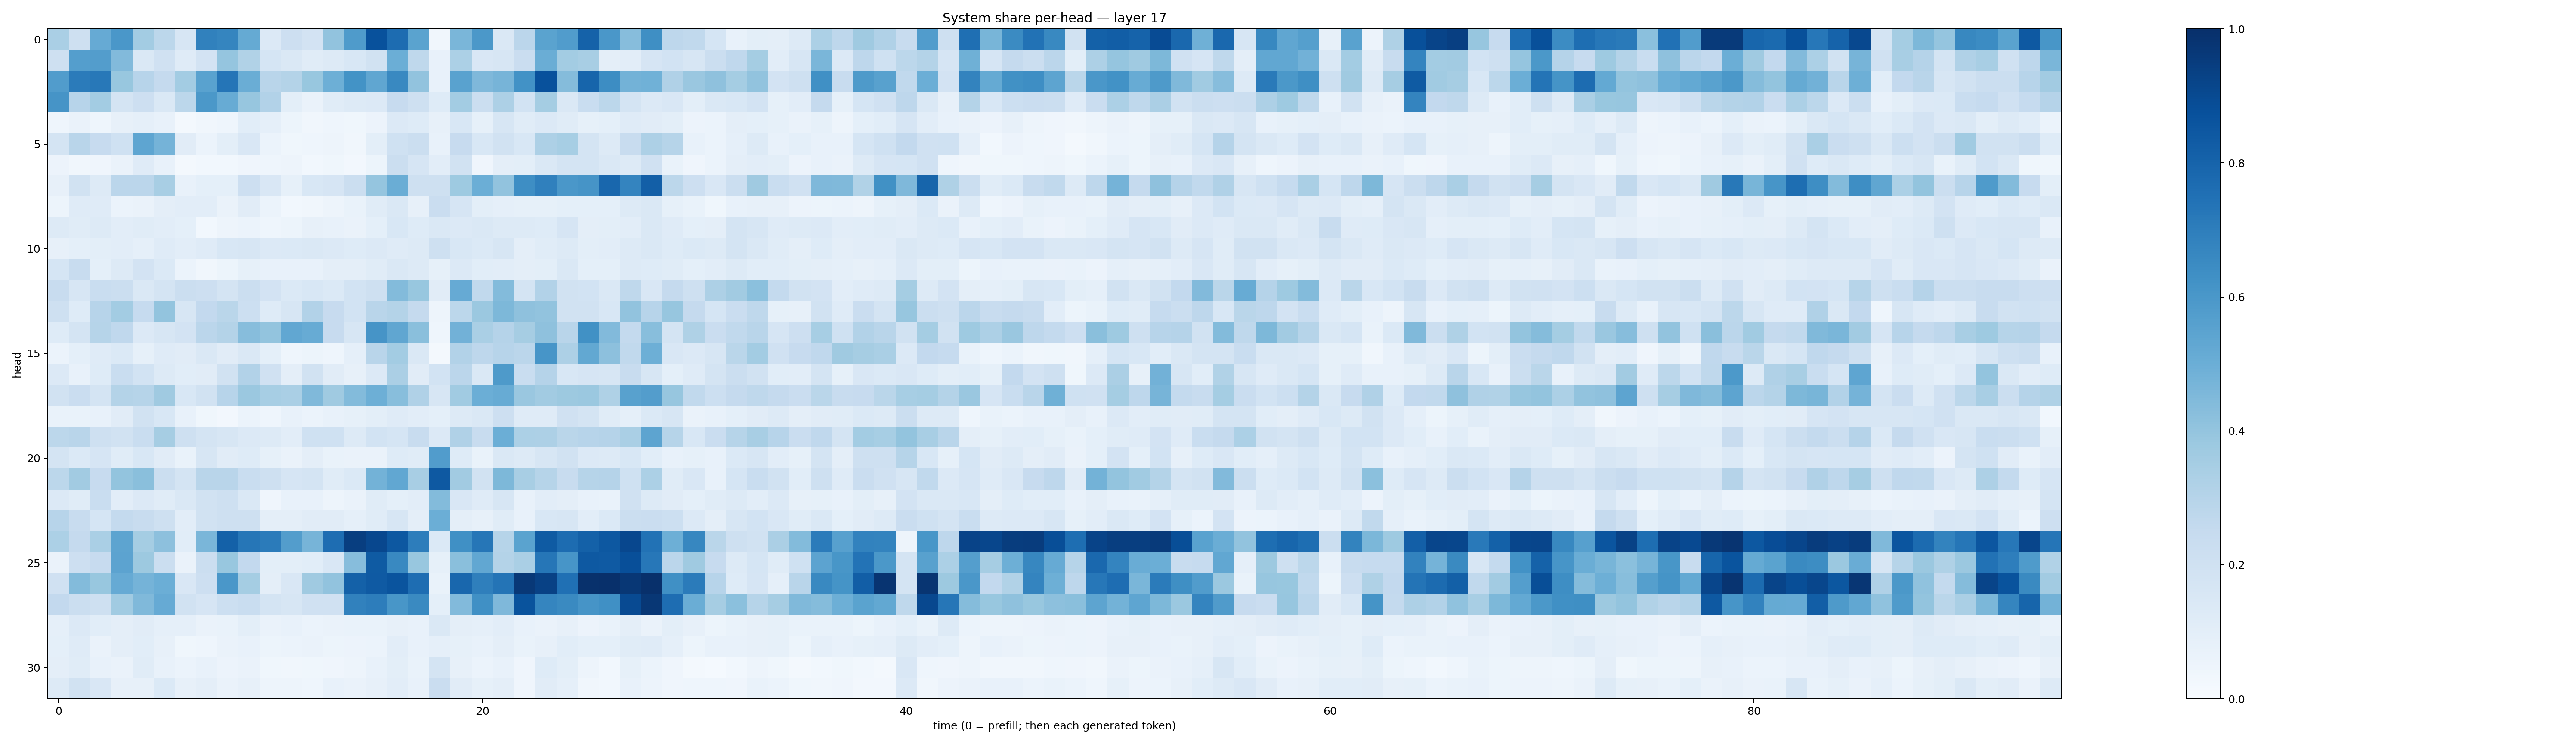

The file beside this chart, header and first rows:
0.3396065, 0.20551696, 0.5143122, 0.59870076, 0.35834506, 0.27831656, 0.16377757, 0.68728584, 0.67142224, 0.51763123, 0.13586068, 0.21470515, 0.18017647, 0.4026733, 0.58223534, 0.8716049, 0.76878935, 0.5487348, 0.033363435, 0.4615288, 0.59726244, 0.14666136, 0.28362122, 0.54747856
0.2059, 0.5701, 0.574, 0.4418, 0.1433, 0.1972, 0.1175, 0.18, 0.3946, 0.3137, 0.1698, 0.1467, 0.114, 0.1311, 0.1525, 0.1879, 0.4971, 0.2734, 0.07632, 0.3306, 0.152, 0.1603, 0.2294, 0.5037
0.5769, 0.7093, 0.7197, 0.3868, 0.2939, 0.2508, 0.3556, 0.5517, 0.7321, 0.5019, 0.2917, 0.3072, 0.3903, 0.4952, 0.621, 0.5319, 0.6585, 0.4047, 0.07658, 0.5521, 0.4516, 0.4703, 0.6243, 0.8749
0.6099, 0.2935, 0.3573, 0.1721, 0.2146, 0.1441, 0.2788, 0.5945, 0.5112, 0.3909, 0.3114, 0.1008, 0.06456, 0.1139, 0.1311, 0.1337, 0.2427, 0.2064, 0.1226, 0.3585, 0.2254, 0.3251, 0.1872, 0.3521
0.04531, 0.0659, 0.04389, 0.07901, 0.08786, 0.07615, 0.02313, 0.03483, 0.04331, 0.1059, 0.0895, 0.05144, 0.0343, 0.04388, 0.03721, 0.05685, 0.1338, 0.123, 0.07956, 0.1538, 0.08231, 0.1593, 0.1168, 0.1356
0.178, 0.29, 0.2427, 0.1995, 0.5376, 0.4751, 0.1096, 0.06046, 0.1008, 0.1509, 0.05985, 0.03624, 0.04603, 0.04897, 0.03281, 0.09974, 0.1993, 0.2257, 0.07499, 0.2432, 0.1547, 0.1931, 0.1547, 0.3255
0.05515, 0.03491, 0.04223, 0.06432, 0.1175, 0.074, 0.02341, 0.03019, 0.0274, 0.0407, 0.04509, 0.04759, 0.03098, 0.03662, 0.02432, 0.05329, 0.2192, 0.1664, 0.1036, 0.1905, 0.04234, 0.09433, 0.09878, 0.147
0.07941, 0.1879, 0.1302, 0.2819, 0.2826, 0.3425, 0.07182, 0.09276, 0.09295, 0.2111, 0.1505, 0.08342, 0.1536, 0.1656, 0.2193, 0.3953, 0.5031, 0.2084, 0.2046, 0.3726, 0.4989, 0.4038, 0.6399, 0.6914
0.05079, 0.1187, 0.1186, 0.06242, 0.06618, 0.09529, 0.1016, 0.1018, 0.06515, 0.1118, 0.06119, 0.02872, 0.03207, 0.05037, 0.06692, 0.114, 0.1414, 0.08094, 0.2266, 0.1644, 0.09897, 0.08671, 0.08505, 0.08315
0.1289, 0.1155, 0.1266, 0.1042, 0.1141, 0.1022, 0.09209, 0.02968, 0.04985, 0.06111, 0.04574, 0.05098, 0.07878, 0.07425, 0.06578, 0.08987, 0.1527, 0.1212, 0.1451, 0.1346, 0.1416, 0.1252, 0.1308, 0.1242
0.07879, 0.08993, 0.1005, 0.1039, 0.08662, 0.12, 0.1022, 0.1185, 0.156, 0.1633, 0.1351, 0.1369, 0.1415, 0.1332, 0.1243, 0.1341, 0.1202, 0.1286, 0.204, 0.1539, 0.1384, 0.1609, 0.09708, 0.1157
0.1714, 0.2368, 0.09278, 0.1303, 0.1798, 0.1371, 0.06163, 0.03391, 0.05211, 0.08537, 0.07139, 0.0753, 0.0776, 0.09643, 0.09711, 0.114, 0.1451, 0.127, 0.08346, 0.1359, 0.1086, 0.1045, 0.09598, 0.1008
0.2407, 0.1625, 0.2339, 0.2202, 0.1457, 0.1743, 0.2245, 0.2118, 0.1737, 0.2248, 0.181, 0.1375, 0.1532, 0.1401, 0.1839, 0.2104, 0.4397, 0.3903, 0.1101, 0.5137, 0.2643, 0.4407, 0.1723, 0.3093
0.2041, 0.1238, 0.2959, 0.3575, 0.2462, 0.4023, 0.16, 0.2614, 0.2875, 0.2184, 0.1219, 0.1614, 0.3116, 0.2449, 0.1861, 0.2899, 0.3059, 0.2525, 0.0489, 0.2803, 0.3827, 0.4533, 0.4122, 0.4056
0.1213, 0.1728, 0.3, 0.267, 0.1337, 0.1564, 0.18, 0.2817, 0.3057, 0.4307, 0.4017, 0.5303, 0.5099, 0.2446, 0.162, 0.6129, 0.5324, 0.4229, 0.04398, 0.4809, 0.3376, 0.3042, 0.3492, 0.4117
0.05882, 0.09094, 0.1208, 0.138, 0.08492, 0.1208, 0.1119, 0.1446, 0.1105, 0.1459, 0.09075, 0.04573, 0.05345, 0.04364, 0.08644, 0.2898, 0.3557, 0.1475, 0.02218, 0.311, 0.277, 0.2968, 0.2839, 0.6078
0.1349, 0.07723, 0.1222, 0.232, 0.1863, 0.1274, 0.1088, 0.1131, 0.1878, 0.3113, 0.1955, 0.0968, 0.1897, 0.1101, 0.08157, 0.135, 0.333, 0.1106, 0.1842, 0.2843, 0.1455, 0.5876, 0.2342, 0.3025
0.1941, 0.2274, 0.1742, 0.3047, 0.2972, 0.3688, 0.1533, 0.1904, 0.2967, 0.3815, 0.3467, 0.338, 0.4484, 0.369, 0.4399, 0.494, 0.4268, 0.3193, 0.1585, 0.3665, 0.499, 0.51, 0.3865, 0.3609
0.06643, 0.06961, 0.0775, 0.1128, 0.1913, 0.156, 0.07716, 0.03903, 0.02461, 0.05896, 0.04556, 0.07475, 0.05982, 0.07275, 0.08496, 0.09849, 0.1185, 0.1023, 0.09292, 0.1302, 0.1448, 0.2125, 0.1196, 0.1207
0.2776, 0.2916, 0.2042, 0.1914, 0.2318, 0.3501, 0.2054, 0.1756, 0.157, 0.1332, 0.1312, 0.1035, 0.203, 0.2024, 0.1286, 0.1859, 0.1709, 0.2397, 0.1363, 0.3202, 0.2354, 0.4971, 0.3319, 0.3243
0.1747, 0.1374, 0.1668, 0.1139, 0.1525, 0.1107, 0.06804, 0.1626, 0.1131, 0.1219, 0.08581, 0.06595, 0.0956, 0.06692, 0.06501, 0.06595, 0.1237, 0.1169, 0.5761, 0.1237, 0.06934, 0.1429, 0.1325, 0.1565
0.2804, 0.3605, 0.2457, 0.3989, 0.4235, 0.2231, 0.1725, 0.2905, 0.2901, 0.2329, 0.2058, 0.168, 0.1758, 0.1167, 0.1379, 0.4778, 0.5274, 0.343, 0.8402, 0.3606, 0.1899, 0.4546, 0.3408, 0.2995
0.134, 0.114, 0.232, 0.1026, 0.1331, 0.1166, 0.1429, 0.1879, 0.2064, 0.1409, 0.04169, 0.07465, 0.0772, 0.04732, 0.06594, 0.1164, 0.09272, 0.104, 0.4386, 0.1489, 0.1191, 0.1593, 0.07565, 0.1027
0.2962, 0.2385, 0.1688, 0.2563, 0.2361, 0.2069, 0.1025, 0.1889, 0.2106, 0.2087, 0.09667, 0.09677, 0.1125, 0.1101, 0.08732, 0.1165, 0.1611, 0.09613, 0.4965, 0.09707, 0.07892, 0.1158, 0.07771, 0.1551
0.3307, 0.2537, 0.3377, 0.5409, 0.3535, 0.4155, 0.1059, 0.4618, 0.8105, 0.7295, 0.7072, 0.5709, 0.4691, 0.7624, 0.9441, 0.9082, 0.8473, 0.7, 0.1386, 0.6315, 0.7275, 0.2971, 0.55, 0.8333
0.06424, 0.2123, 0.2445, 0.5457, 0.3785, 0.2261, 0.06402, 0.225, 0.3881, 0.259, 0.09877, 0.09909, 0.1078, 0.15, 0.4322, 0.8357, 0.6569, 0.3898, 0.08387, 0.4239, 0.5304, 0.3077, 0.3373, 0.7266
0.1963, 0.4406, 0.3901, 0.5123, 0.4728, 0.4987, 0.1492, 0.2112, 0.6013, 0.3554, 0.09499, 0.1521, 0.3701, 0.4044, 0.8115, 0.8361, 0.8622, 0.7625, 0.06925, 0.7888, 0.6939, 0.7351, 0.9665, 0.931
0.2597, 0.2261, 0.2033, 0.3635, 0.4464, 0.5126, 0.1929, 0.1667, 0.2156, 0.2309, 0.1752, 0.1607, 0.1974, 0.1964, 0.6867, 0.7004, 0.6031, 0.6546, 0.09033, 0.4416, 0.6292, 0.4524, 0.8662, 0.6684
0.08963, 0.133, 0.1087, 0.09669, 0.1104, 0.08903, 0.08833, 0.06499, 0.06982, 0.09803, 0.06493, 0.07368, 0.05941, 0.06588, 0.06935, 0.06661, 0.08078, 0.07444, 0.1464, 0.09607, 0.08916, 0.1027, 0.07533, 0.0645
0.09236, 0.1187, 0.06443, 0.09643, 0.1055, 0.07845, 0.03894, 0.04396, 0.06268, 0.07659, 0.05324, 0.0605, 0.06542, 0.05415, 0.05667, 0.06081, 0.1016, 0.07478, 0.08841, 0.08529, 0.07326, 0.09504, 0.06756, 0.07813
0.0947, 0.1151, 0.07613, 0.06346, 0.1164, 0.07195, 0.06237, 0.07444, 0.05613, 0.06552, 0.03868, 0.03376, 0.03601, 0.04244, 0.04706, 0.07587, 0.09864, 0.06797, 0.177, 0.07916, 0.05964, 0.07236, 0.03984, 0.1233
0.1271, 0.1917, 0.1496, 0.08149, 0.08007, 0.1394, 0.08085, 0.09629, 0.06555, 0.08143, 0.05053, 0.04881, 0.04431, 0.07232, 0.06468, 0.081, 0.1017, 0.07497, 0.2301, 0.1095, 0.08356, 0.09428, 0.04038, 0.1132
